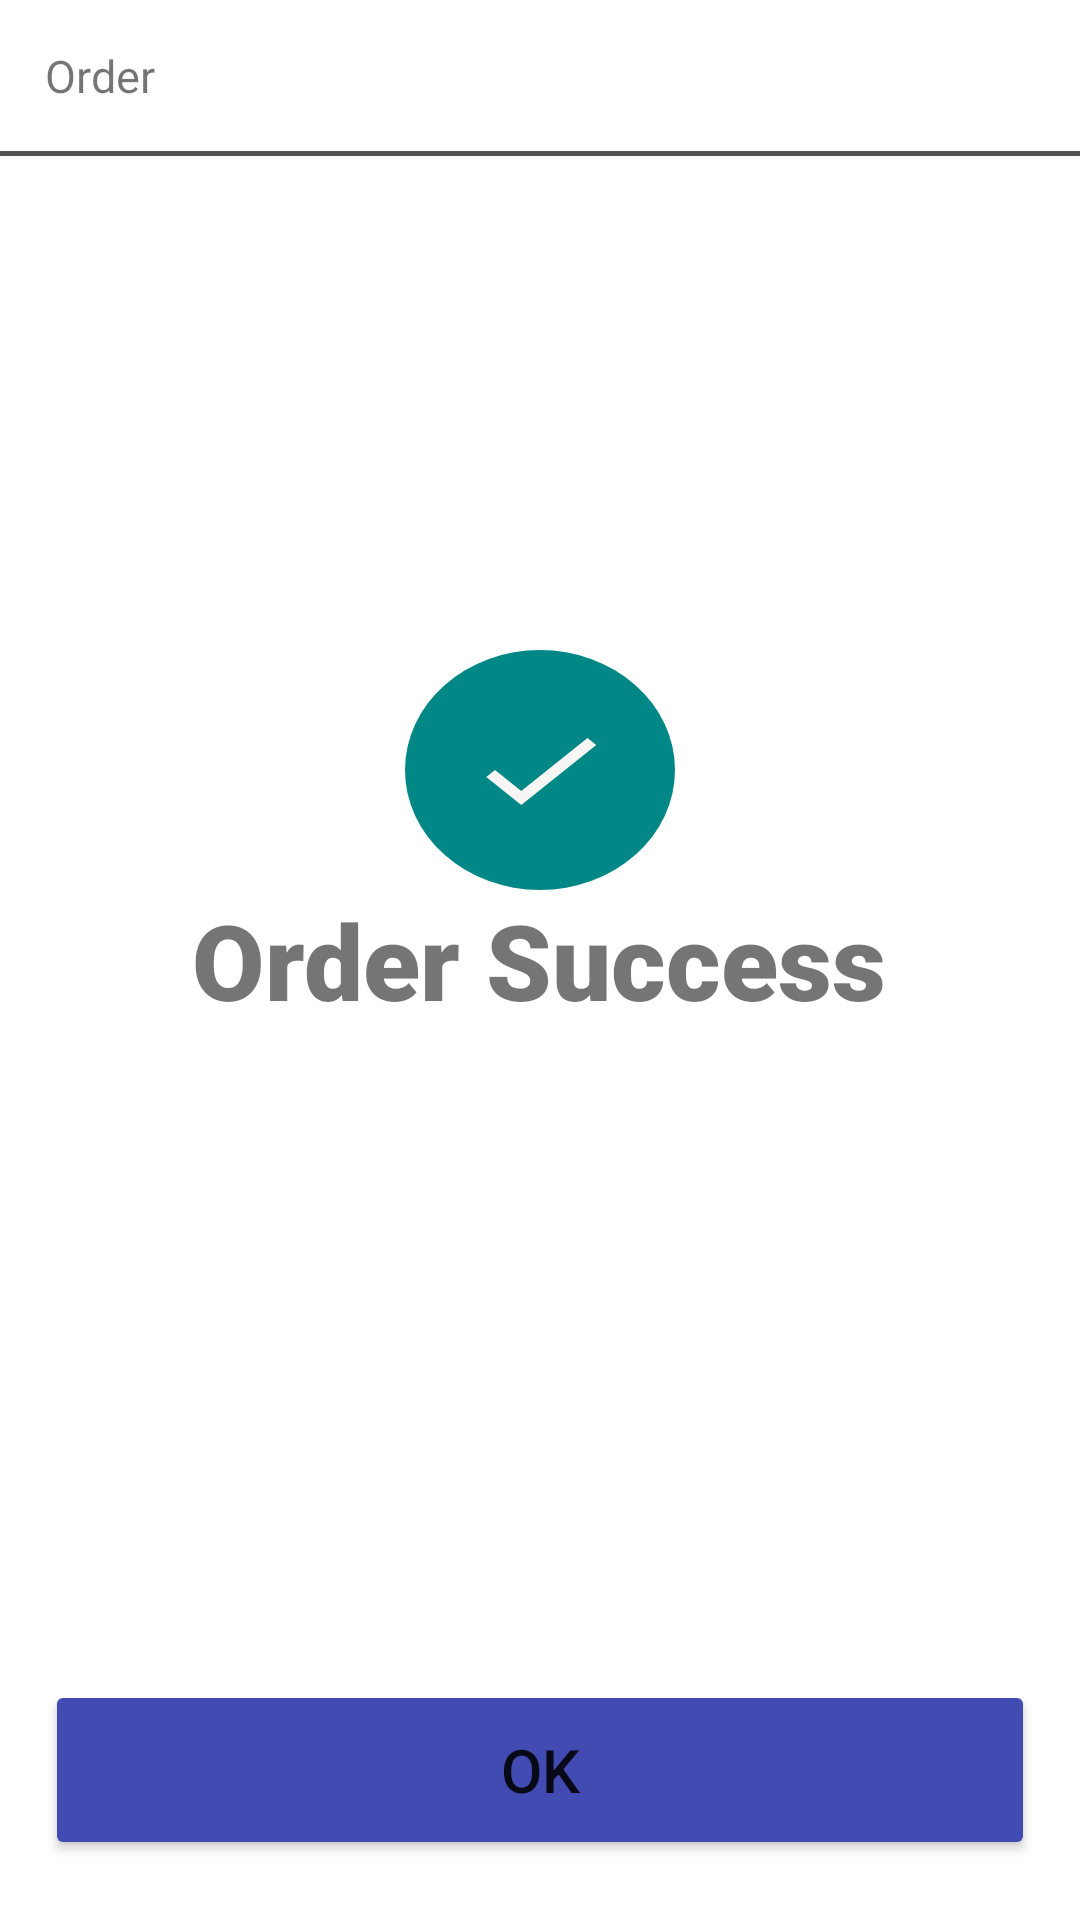

The Android layout XML behind this screen, and the referenced resources:
<!-- AndroidManifest.xml: application theme Theme.ShoppingApp -->
<!-- res/layout/activity_order_success.xml -->
<?xml version="1.0" encoding="utf-8"?>
<RelativeLayout xmlns:android="http://schemas.android.com/apk/res/android"
    xmlns:app="http://schemas.android.com/apk/res-auto"
    xmlns:tools="http://schemas.android.com/tools"
    android:layout_width="match_parent"
    android:layout_height="match_parent"
    tools:context=".OrderSuccessActivity">

    <include layout="@layout/header"/>

    <ImageView
        android:layout_above="@+id/order_success"
        android:layout_centerHorizontal="true"
        android:layout_width="wrap_content"
        android:layout_height="wrap_content"
        android:padding="20dp"
        android:backgroundTint="@color/teal_700"
        android:background="@drawable/circle_background"
        android:src="@drawable/ic_baseline_done"/>

    <TextView
        android:id="@+id/order_success"
        android:layout_width="wrap_content"
        android:layout_height="wrap_content"
        android:layout_centerInParent="true"
        android:fontFamily="sans-serif-black"
        android:text="@string/order_success"
        android:textSize="35dp" />

    <Button
        android:id="@+id/ok"
        android:layout_width="match_parent"
        android:layout_height="60dp"
        android:layout_alignParentBottom="true"
        android:layout_marginLeft="15dp"
        android:layout_marginRight="15dp"
        android:layout_marginBottom="20dp"
        android:backgroundTint="#414BB2"
        android:text="@string/ok"
        android:textAllCaps="false"
        android:textSize="20sp" />

</RelativeLayout>
<!-- res/layout/header.xml (included above) -->
<?xml version="1.0" encoding="utf-8"?>
<RelativeLayout xmlns:android="http://schemas.android.com/apk/res/android"
    xmlns:app="http://schemas.android.com/apk/res-auto"
    xmlns:tools="http://schemas.android.com/tools"
    android:id="@+id/header"
    android:layout_width="match_parent"
    android:layout_height="wrap_content"
    tools:context=".OrderActivity">

    <LinearLayout
        android:id="@+id/back_click"
        android:layout_width="wrap_content"
        android:layout_height="wrap_content"
        android:layout_marginStart="15dp"
        android:layout_marginTop="15dp"
        android:orientation="horizontal">

        <ImageView
            android:id="@+id/baseline_chevron_left"
            android:layout_width="wrap_content"
            android:layout_height="wrap_content"
            android:layout_alignParentStart="true"
            android:src="@drawable/ic_baseline_chevron_left"></ImageView>

        <TextView
            android:layout_width="wrap_content"
            android:layout_height="wrap_content"
            android:layout_gravity="center"
            android:layout_toEndOf="@+id/baseline_chevron_left"
            android:text="Order"
            android:textSize="15sp" />
    </LinearLayout>

    <View
        android:id="@+id/horizontal_line"
        android:layout_width="match_parent"
        android:layout_height="1.8dp"
        android:layout_below="@+id/back_click"
        android:layout_marginTop="15dp"
        android:background="@color/black_AB0" />

</RelativeLayout>
<!-- resources referenced by this layout -->
<resources>
  <color name="black_AB0">#AB000000</color>
  <color name="teal_700">#FF018786</color>
  <!-- drawable circle_background (drawable) -->
  <shape xmlns:android="http://schemas.android.com/apk/res/android"
      android:shape="oval">
      <solid
          android:color="@color/gray_D1D1D1"/>
      <padding
          android:right="5dp"
          android:left="5dp"
          android:top="5dp"
          android:bottom="5dp" />
  </shape>
  <!-- drawable ic_baseline_done (drawable) -->
  <vector android:height="40dp" android:tint="#F8F5F5"
      android:viewportHeight="24" android:viewportWidth="24"
      android:width="50dp" xmlns:android="http://schemas.android.com/apk/res/android">
      <path android:fillColor="@android:color/white" android:pathData="M9,16.2L4.8,12l-1.4,1.4L9,19 21,7l-1.4,-1.4L9,16.2z"/>
  </vector>
  <string name="ok">OK</string>
  <string name="order_success">Order Success</string>
  <style name="Theme.ShoppingApp" parent="Theme.MaterialComponents.DayNight.NoActionBar">
          
          <item name="colorPrimary">@color/purple_500</item>
          <item name="colorPrimaryVariant">@color/black</item>
          <item name="colorOnPrimary">@color/white</item>
          
          <item name="colorSecondary">@color/teal_200</item>
          <item name="colorSecondaryVariant">@color/teal_700</item>
          <item name="colorOnSecondary">@color/black</item>
          
          <item name="android:statusBarColor" tools:targetApi="l">?attr/colorPrimaryVariant</item>
          
      </style>
  <color name="gray_D1D1D1">#D1D1D1</color>
  <color name="purple_500">#FF6200EE</color>
  <color name="black">#FF000000</color>
  <color name="white">#FFFFFFFF</color>
  <color name="teal_200">#FF03DAC5</color>
</resources>
